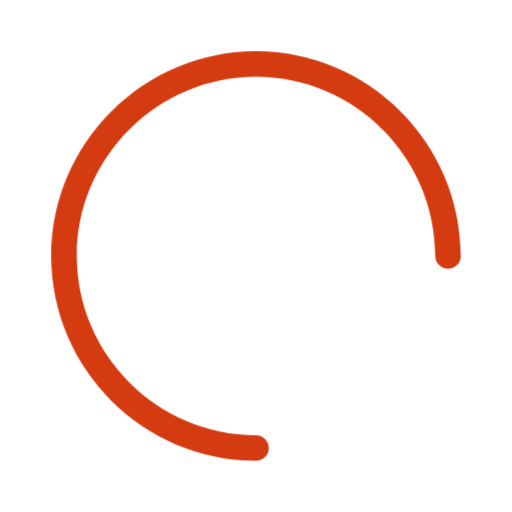
t = 0.00 s
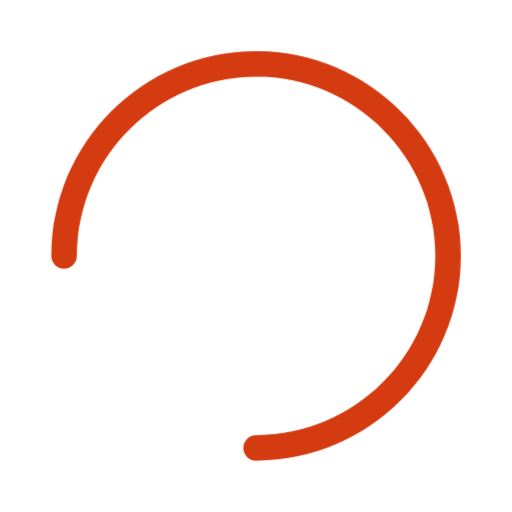
t = 0.25 s
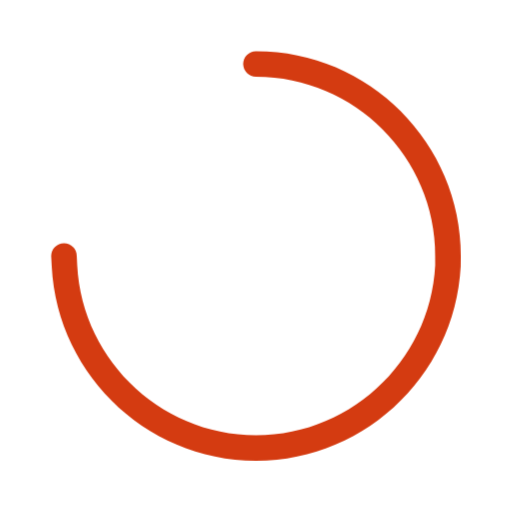
t = 0.50 s
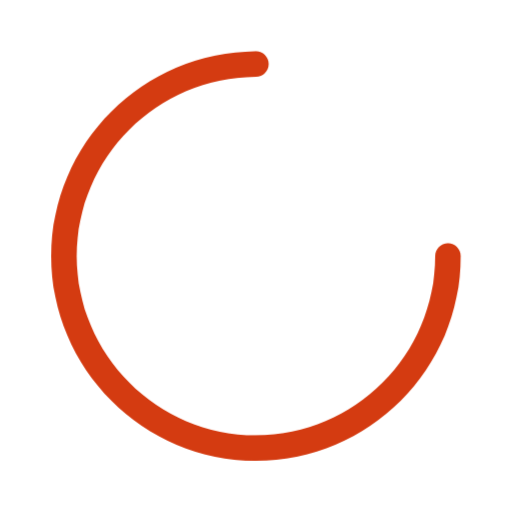
t = 0.75 s

The animated SVG that drew these frames (rendered in a browser with its animation timeline set to each time). Animation: 2 CSS @keyframes rules; one cycle of 1.00 s, repeats indefinitely.

<svg version="1.1" id="svg-spinner" xmlns="http://www.w3.org/2000/svg" xmlns:xlink="http://www.w3.org/1999/xlink" x="0px" y="0px" viewBox="0 0 80 80" xml:space="preserve">

 
 <style type="text/css">
    <![CDATA[
       @-webkit-keyframes spin {
       100% {
         -webkit-transform: rotate(360deg);
         transform: rotate(360deg);

       }
     }
     @-moz-keyframes spin {
       100% {
         -moz-transform: rotate(360deg);
         transform: rotate(360deg);

       }
     }
     @keyframes spin {
       100% {
         -webkit-transform: rotate(360deg);
         transform: rotate(360deg);
       }
     }
     #spinner {
       -webkit-transform-origin: 40px 40px;
       -moz-transform-origin: 40px 40px;
       transform-origin: 40px 40px;
       -webkit-animation: spin 1s linear infinite;
       -moz-animation: spin 1s linear infinite;
       animation: spin 1s linear infinite; 
     }
     ]]>
   </style>


 <g id="spinner">
    <path fill="#D43B11" d="M40,72C22.4,72,8,57.6,8,40C8,22.4,
        22.4,8,40,8c17.6,0,32,14.4,32,32c0,1.1-0.9,2-2,2
        s-2-0.9-2-2c0-15.4-12.6-28-28-28S12,24.6,12,40s12.6,
        28,28,28c1.1,0,2,0.9,2,2S41.1,72,40,72z"> 
        <!-- ANIMATION START -->
    </path>
</g>
</svg>
